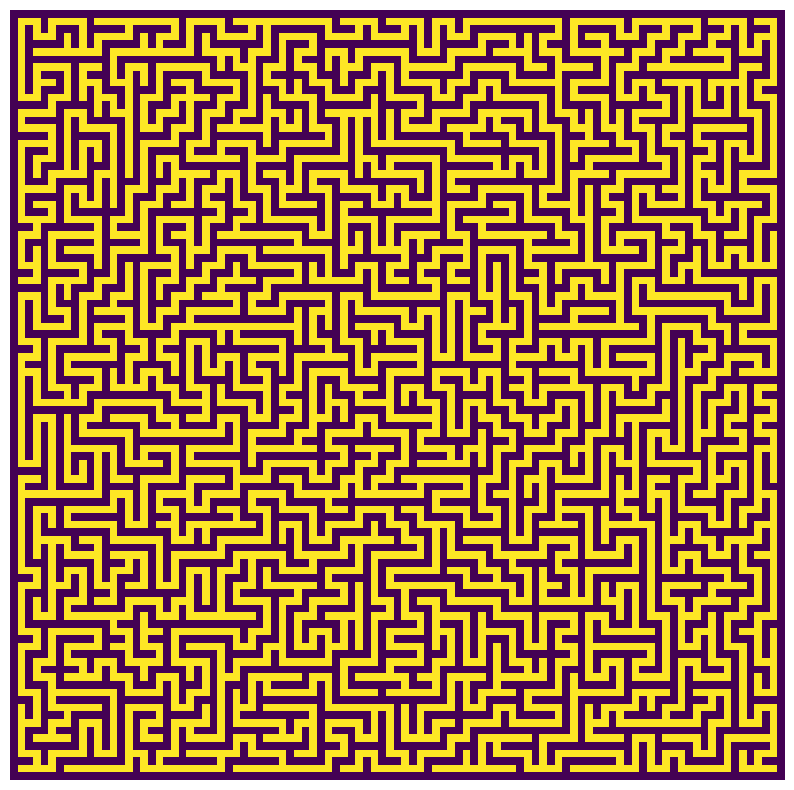

Here is the Python script that generated this plot:
from random import randint as ri
from random import shuffle
from random import choice
import matplotlib.pyplot as plt
import numpy as np
from functools import reduce

size = 100

maze = np.zeros((size+1,size+1), dtype=int)
moves = [(2,0),(0,2),(-2,0),(0,-2)]
el = [(a,b) for a in range(1,size+1,2) for b in range(1,size+1,2)]
vis = [choice(el)]

k = vis[0]
maze[k] = 1
el.remove(k)


def delta(t1,t2):
    x1, y1 = t1
    x2, y2 = t2
    return (x2-x1, y2-y1)


while len(el) > 0:
    n = len(vis)
    nsew = [tuple(sum(x) for x in zip(moves[i], k)) for i in range(4)]
    shuffle(nsew)
    for a in nsew:
        if a in el:
            dxdy = delta(k, a)
            con = [0,0]
            z = reduce(lambda x,y: x if abs(x) > abs(y) else y, dxdy)
            con[dxdy.index(z)] = z//2
            inter = tuple(sum(x) for x in zip(k, tuple(con)))
            vis.append(inter)
            vis.append(a)
            maze[a] = 1
            maze[inter] = 1
            el.remove(a)
            break
    if n == len(vis):
        tail = vis.index(k)
        k = vis[max(tail-1, 1)]
    else:
        shuffle(moves)
        k = vis[len(vis)-1]


# for tup in vis:
#     maze[tup] = 1


plt.figure(figsize=(10, 10))
plt.box(False)
plt.pcolormesh(maze) # cmap=plt.cm.binary)
plt.xticks([])
plt.yticks([])
plt.show()
